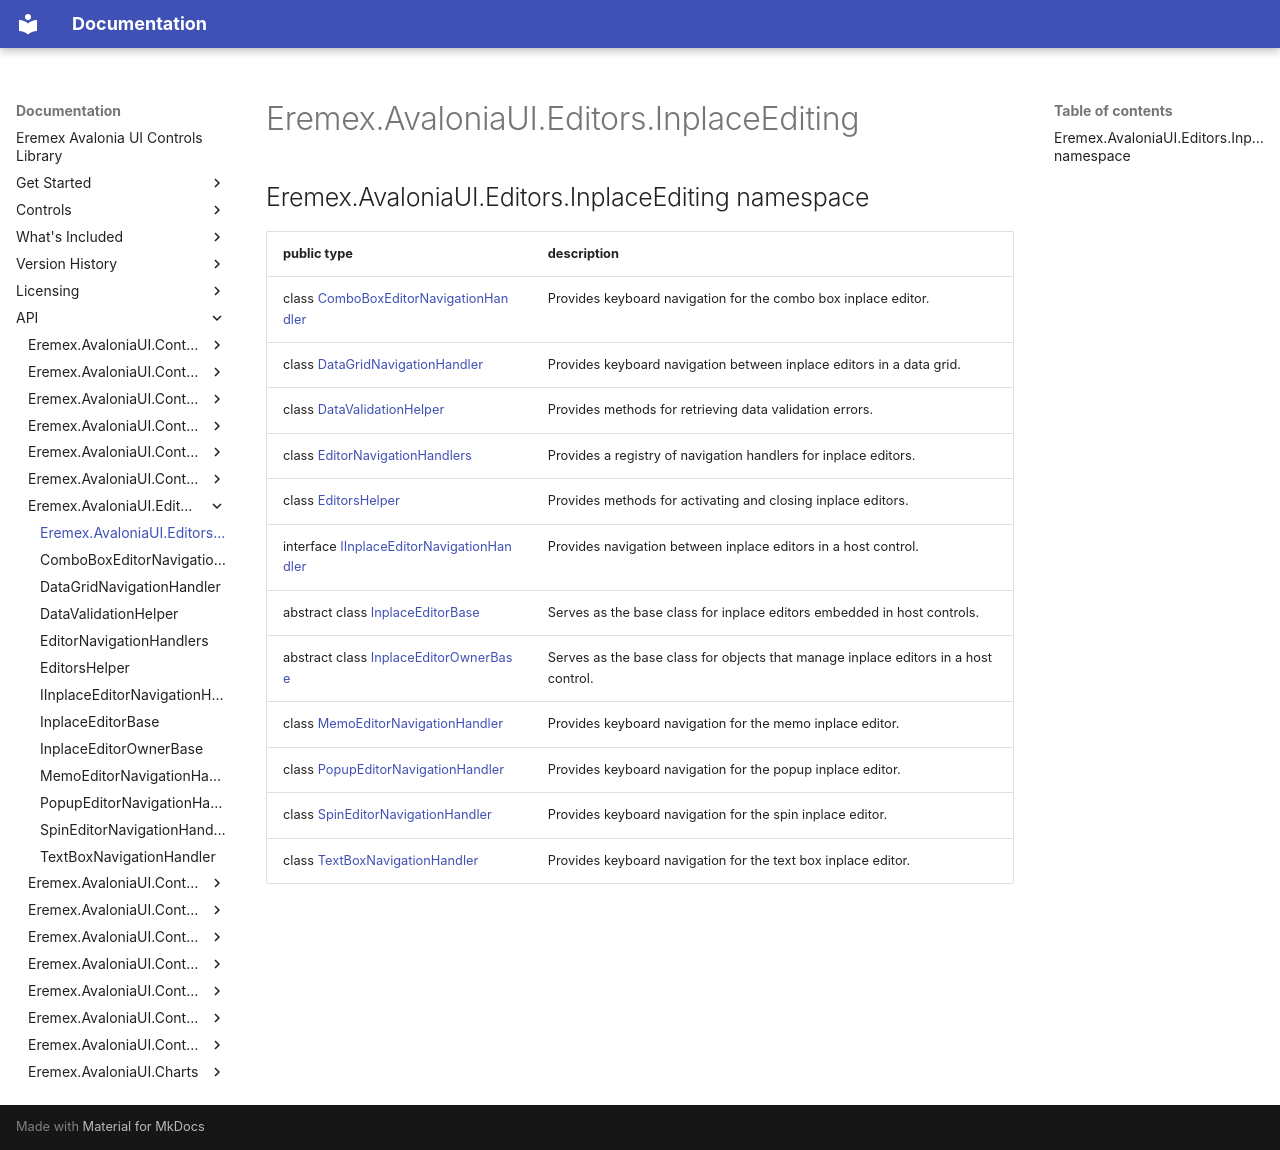

repository: Eremex/controls-doc · page: API/Eremex.AvaloniaUI.Editors.InplaceEditing/index.html · generator: mkdocs

## Eremex.AvaloniaUI.Editors.InplaceEditing namespace

| public type | description |
| --- | --- |
| class [ComboBoxEditorNavigationHandler](./ComboBoxEditorNavigationHandler.md) | Provides keyboard navigation for the combo box inplace editor. |
| class [DataGridNavigationHandler](./DataGridNavigationHandler.md) | Provides keyboard navigation between inplace editors in a data grid. |
| class [DataValidationHelper](./DataValidationHelper.md) | Provides methods for retrieving data validation errors. |
| class [EditorNavigationHandlers](./EditorNavigationHandlers.md) | Provides a registry of navigation handlers for inplace editors. |
| class [EditorsHelper](./EditorsHelper.md) | Provides methods for activating and closing inplace editors. |
| interface [IInplaceEditorNavigationHandler](./IInplaceEditorNavigationHandler.md) | Provides navigation between inplace editors in a host control. |
| abstract class [InplaceEditorBase](./InplaceEditorBase.md) | Serves as the base class for inplace editors embedded in host controls. |
| abstract class [InplaceEditorOwnerBase](./InplaceEditorOwnerBase.md) | Serves as the base class for objects that manage inplace editors in a host control. |
| class [MemoEditorNavigationHandler](./MemoEditorNavigationHandler.md) | Provides keyboard navigation for the memo inplace editor. |
| class [PopupEditorNavigationHandler](./PopupEditorNavigationHandler.md) | Provides keyboard navigation for the popup inplace editor. |
| class [SpinEditorNavigationHandler](./SpinEditorNavigationHandler.md) | Provides keyboard navigation for the spin inplace editor. |
| class [TextBoxNavigationHandler](./TextBoxNavigationHandler.md) | Provides keyboard navigation for the text box inplace editor. |

<!-- DO NOT EDIT: generated by xmldocmd for Eremex.Avalonia.Controls.dll -->
